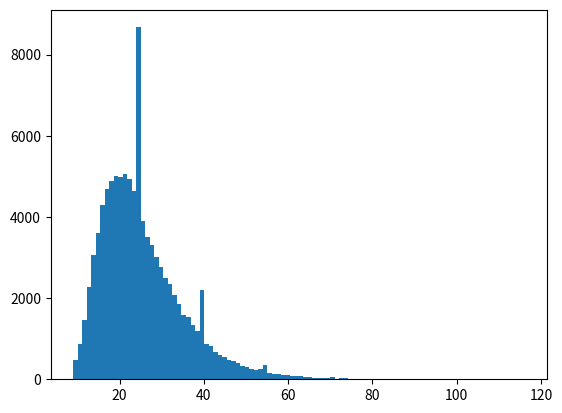

Here is the Python script that generated this plot:
import random
import matplotlib.pyplot as plt
import numpy as np


def check_at_least_one(bucket):
    for i in bucket:
        if i == 0:
            return False
    
    return True

NUMBER_OF_SIMULATIONS = 100000
iteration_list = []
for _ in range(NUMBER_OF_SIMULATIONS):
    bucket = [0 for i in range(9)]
    number_of_iterations = 0
    while not check_at_least_one(bucket):
        number_of_iterations += 1
        i = random.choice(range(len(bucket)))
        bucket[i] += 1

    iteration_list.append(number_of_iterations)

print("Median", np.median(iteration_list))
print("Average", np.average(iteration_list))
plt.hist(iteration_list, 100)
plt.show()